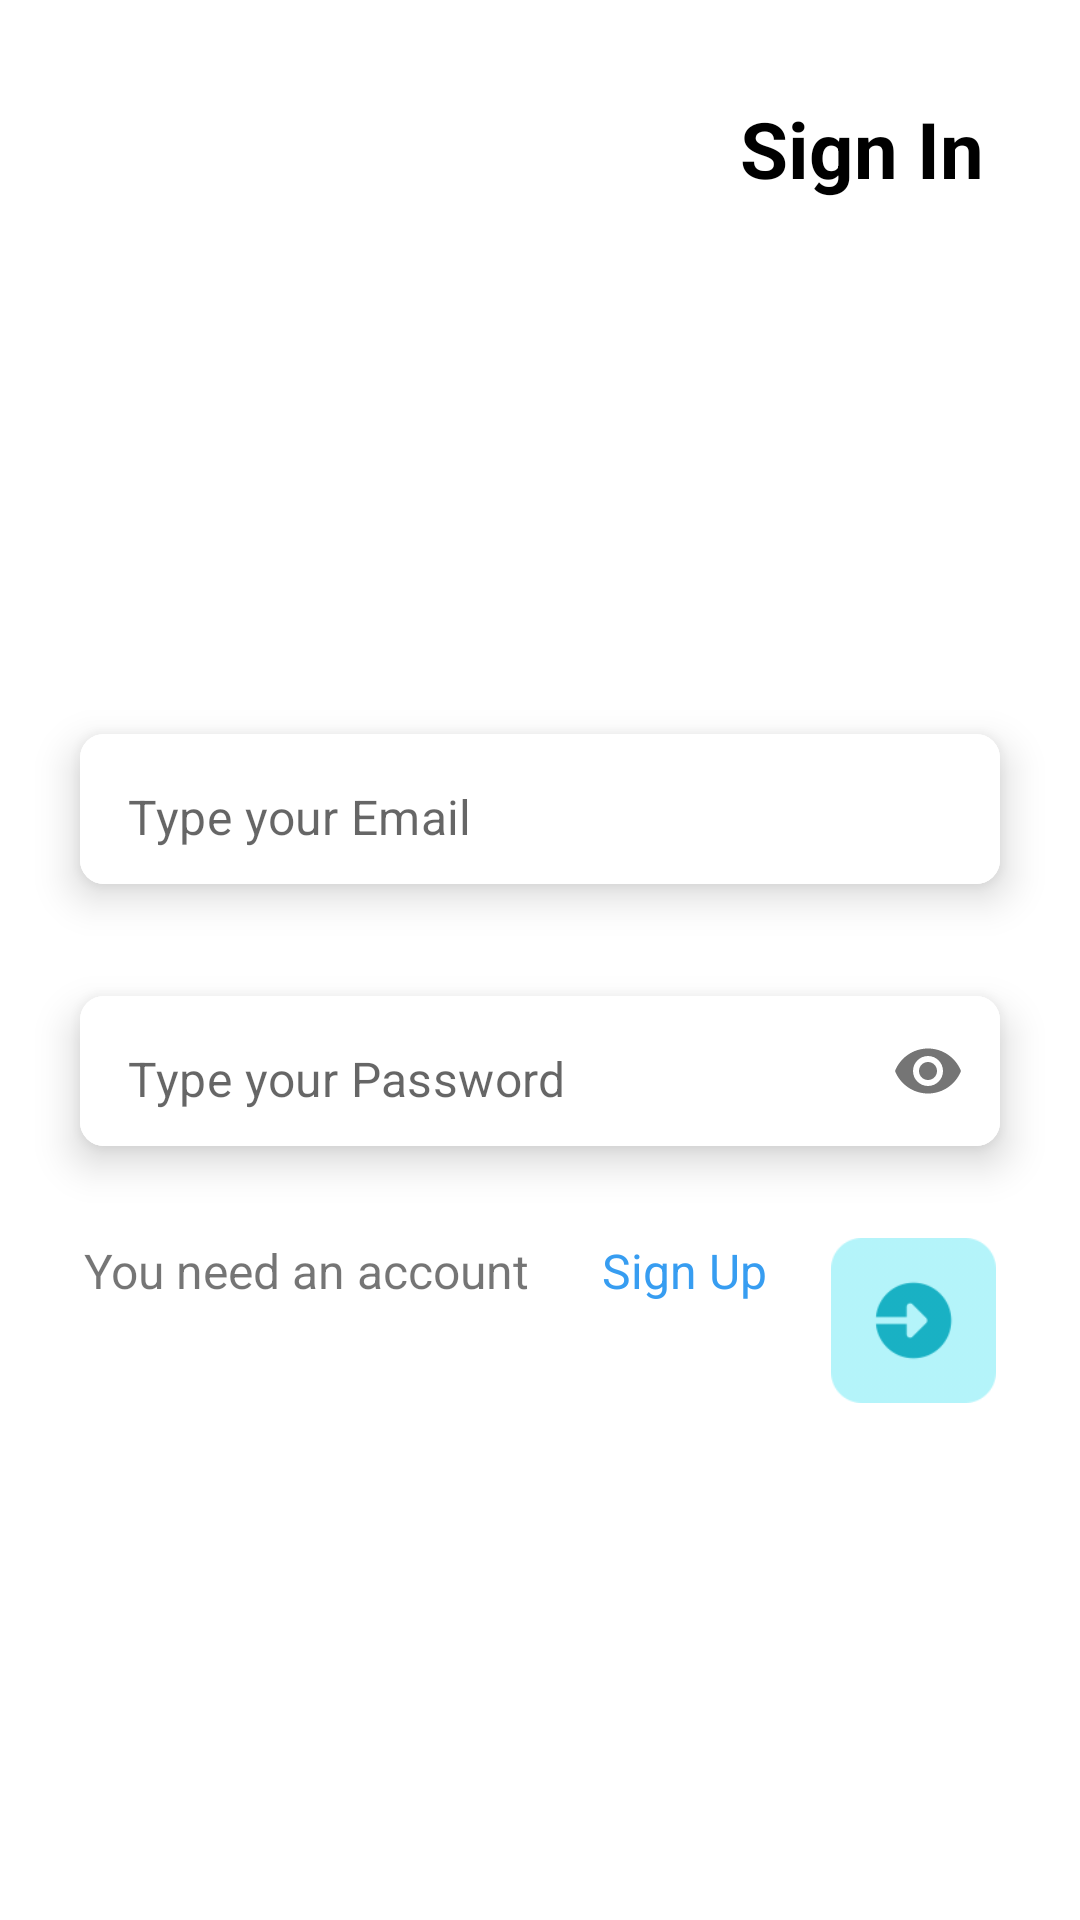

Android layout source for this screen:
<!-- AndroidManifest.xml: application theme Theme.Todoapp -->
<!-- res/layout/fragment_sign_in.xml -->
<?xml version="1.0" encoding="utf-8"?>
<androidx.constraintlayout.widget.ConstraintLayout xmlns:android="http://schemas.android.com/apk/res/android"
    xmlns:app="http://schemas.android.com/apk/res-auto"
    xmlns:tools="http://schemas.android.com/tools"
    android:layout_width="match_parent"
    android:layout_height="match_parent"
    tools:context=".view.SignInFragment">

    <TextView
        android:id="@+id/textView"
        android:layout_width="wrap_content"
        android:layout_height="wrap_content"
        android:layout_marginTop="32dp"
        android:layout_marginEnd="32dp"
        android:text="@string/sign_in"
        android:textColor="@color/black"
        android:textSize="26sp"
        android:textStyle="bold"
        app:layout_constraintEnd_toEndOf="parent"
        app:layout_constraintTop_toTopOf="parent" />


    <com.google.android.material.card.MaterialCardView
        android:id="@+id/card1"
        android:layout_width="0dp"
        android:layout_height="wrap_content"
        android:layout_marginHorizontal="16dp"
        android:layout_marginTop="230dp"
        app:cardCornerRadius="8dp"
        app:cardElevation="8dp"
        app:cardUseCompatPadding="true"
        app:layout_constraintEnd_toEndOf="parent"
        app:layout_constraintStart_toStartOf="parent"
        app:layout_constraintTop_toTopOf="parent">

        <com.google.android.material.textfield.TextInputLayout
            android:layout_width="match_parent"
            android:layout_height="50dp"
            android:background="@color/white"
            app:boxStrokeWidth="0dp"
            app:boxStrokeWidthFocused="0dp"
            app:hintEnabled="false">
            <com.google.android.material.textfield.TextInputEditText
                android:id="@+id/emailEt"
                android:layout_width="match_parent"
                android:layout_height="match_parent"
                android:background="@color/white"
                android:hint="@string/type_your_email"
                android:inputType="textEmailAddress"
                android:paddingStart="12dp"
                android:paddingEnd="12dp"
                android:paddingTop="15dp"/>
        </com.google.android.material.textfield.TextInputLayout>

    </com.google.android.material.card.MaterialCardView>


    <com.google.android.material.card.MaterialCardView
        android:id="@+id/card2"
        android:layout_width="0dp"
        android:layout_height="wrap_content"
        android:layout_marginHorizontal="16dp"
        android:layout_marginTop="8dp"
        app:cardCornerRadius="8dp"
        app:cardElevation="8dp"
        app:cardUseCompatPadding="true"
        app:layout_constraintEnd_toEndOf="parent"
        app:layout_constraintStart_toStartOf="parent"
        app:layout_constraintTop_toBottomOf="@id/card1">

        <com.google.android.material.textfield.TextInputLayout
            android:layout_width="match_parent"
            android:layout_height="50dp"
            android:background="@color/white"
            app:boxStrokeWidth="0dp"
            app:boxStrokeWidthFocused="0dp"
            app:passwordToggleEnabled="true"
            app:hintEnabled="false">
            <com.google.android.material.textfield.TextInputEditText
                android:id="@+id/passwordEt"
                android:layout_width="match_parent"
                android:layout_height="match_parent"
                android:background="@color/white"
                android:hint="@string/type_your_password"
                android:inputType="textPassword"
                android:paddingStart="12dp"
                android:paddingEnd="12dp"
                android:paddingTop="15dp"/>
        </com.google.android.material.textfield.TextInputLayout>

    </com.google.android.material.card.MaterialCardView>


    <ImageView
        android:id="@+id/nextPageBtn"
        android:layout_width="55dp"
        android:layout_height="55dp"
        android:src="@drawable/ent"
        android:layout_marginTop="16dp"
        android:layout_marginEnd="12dp"
        app:layout_constraintEnd_toEndOf="@id/card2"
        app:layout_constraintTop_toBottomOf="@id/card2"/>

    <TextView
        android:id="@+id/textView2"
        android:layout_width="wrap_content"
        android:layout_height="wrap_content"
        android:layout_marginTop="16dp"
        android:textSize="16sp"
        android:layout_marginStart="12dp"
        android:text="@string/you_need_an_account"
        app:layout_constraintStart_toStartOf="@+id/card2"
        app:layout_constraintTop_toBottomOf="@+id/card2"

        />

    <TextView
        android:id="@+id/authTextView"
        android:layout_width="wrap_content"
        android:layout_height="wrap_content"
        android:layout_marginStart="24dp"
        android:text="@string/sign_up"
        android:textColor="#379DF1"
        android:textSize="16sp"
        app:layout_constraintStart_toEndOf="@+id/textView2"
        app:layout_constraintTop_toTopOf="@+id/textView2" />

    <ImageView
        android:id="@+id/addBtnPassword"
        android:layout_width="60dp"
        android:layout_height="52dp"
        android:layout_marginTop="32dp"
        android:layout_marginEnd="196dp"
        android:src="@drawable/password"
        app:layout_constraintEnd_toStartOf="@+id/textView"
        app:layout_constraintTop_toTopOf="parent" />

    <ProgressBar
        android:id="@+id/progressBar"
        style="?android:attr/progressBarStyle"
        android:layout_width="wrap_content"
        android:layout_height="wrap_content"
        android:indeterminateTint="@color/black"
        android:visibility="gone"
        app:layout_constraintEnd_toEndOf="parent"
        app:layout_constraintHorizontal_bias="0.484"
        app:layout_constraintStart_toStartOf="parent"
        app:layout_constraintTop_toBottomOf="@+id/authTextView" />



</androidx.constraintlayout.widget.ConstraintLayout>
<!-- resources referenced by this layout -->
<resources>
  <color name="black">#FF000000</color>
  <color name="white">#FFFFFFFF</color>
  <!-- drawable ent: png bitmap (drawable-v24, 5000 bytes) -->
  <string name="sign_in">Sign In</string>
  <string name="sign_up">Sign Up</string>
  <string name="type_your_email">Type your Email</string>
  <string name="type_your_password">Type your Password</string>
  <string name="you_need_an_account">You need an account</string>
  <style name="Theme.Todoapp" parent="Theme.MaterialComponents.DayNight.NoActionBar">
          
          <item name="colorPrimary">@color/eggplant</item>
          <item name="colorPrimaryVariant">@color/eggplant</item>
          <item name="colorOnPrimary">@color/white</item>
          
          <item name="colorSecondary">@color/teal_200</item>
          <item name="colorSecondaryVariant">@color/teal_700</item>
          <item name="colorOnSecondary">@color/black</item>
          
          <item name="android:statusBarColor" tools:targetApi="l">?attr/colorPrimaryVariant</item>
          
      </style>
  <color name="eggplant">#311465</color>
  <color name="teal_200">#FF03DAC5</color>
  <color name="teal_700">#FF018786</color>
</resources>
